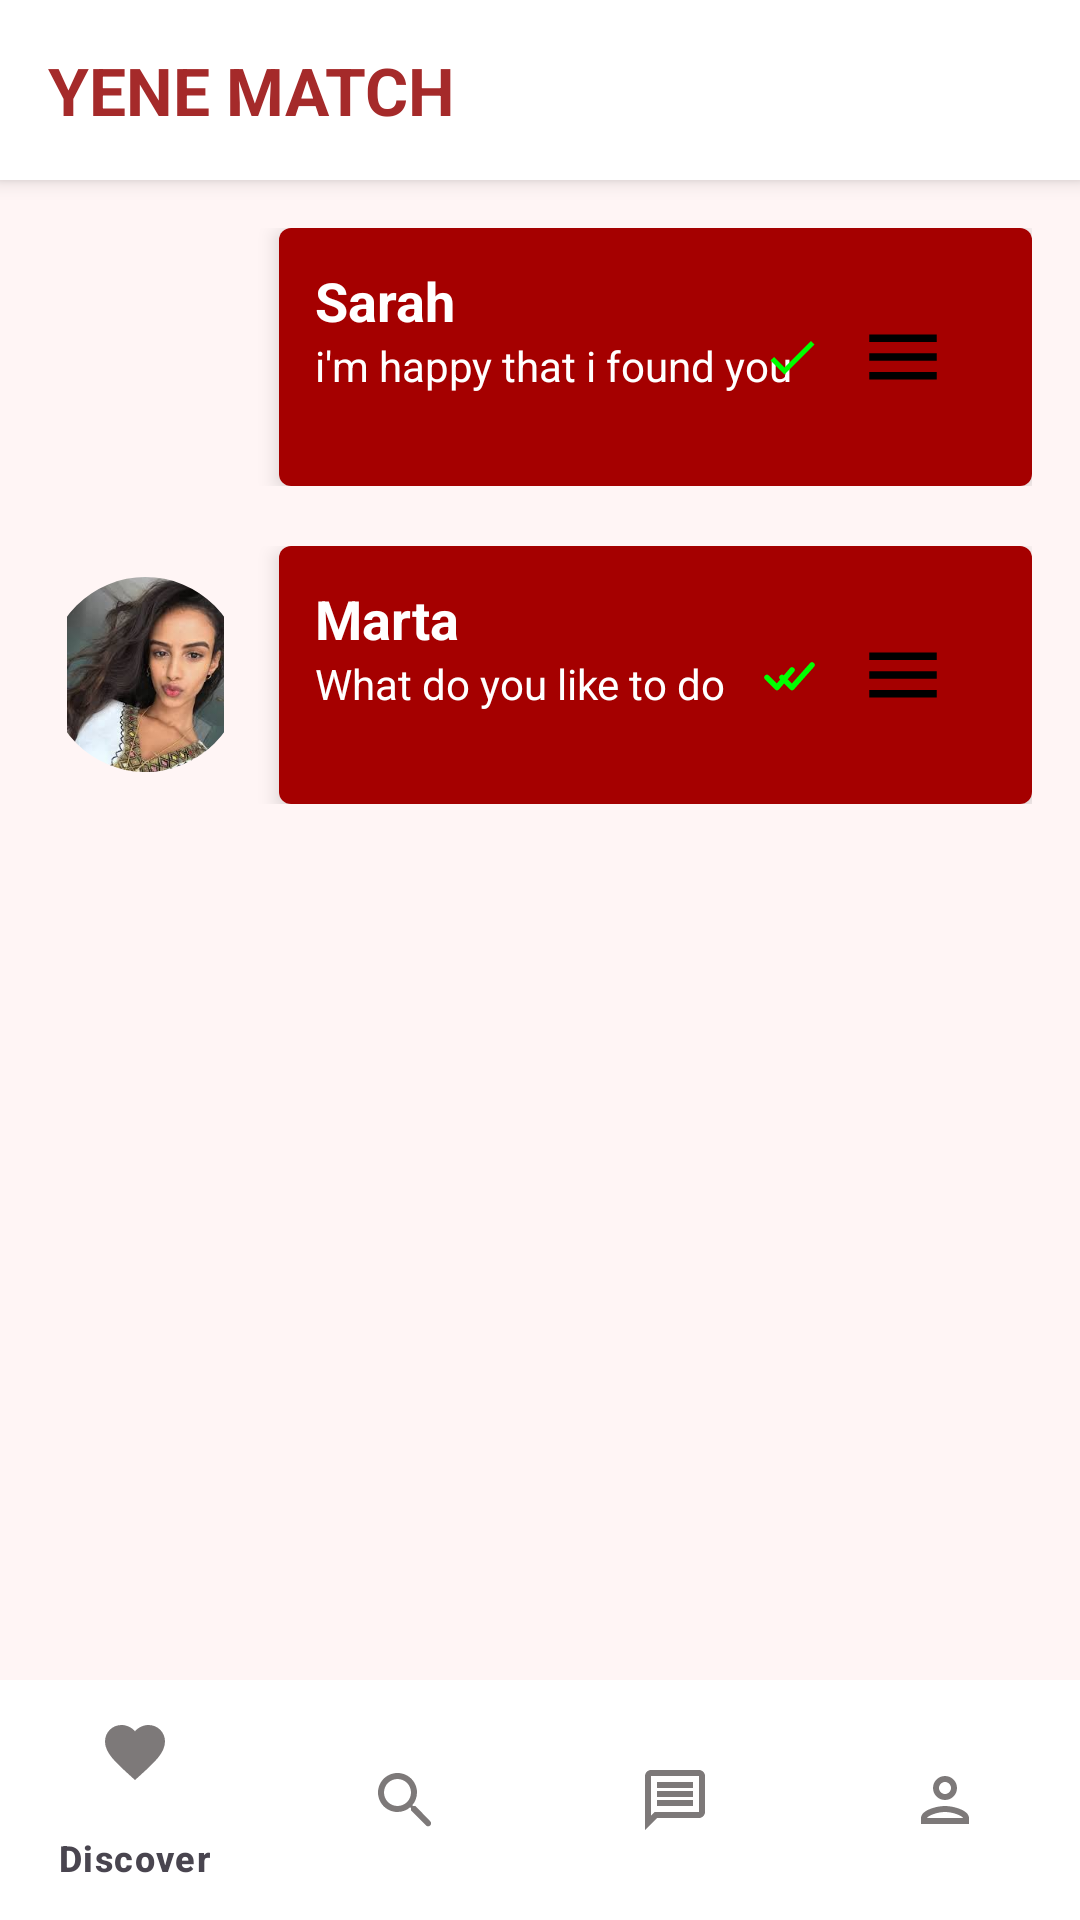

Reconstruct the res/layout file that produces this screen, plus the resources it refers to.
<!-- AndroidManifest.xml: application theme Theme.YeneMatch -->
<!-- res/layout/activity_messages.xml -->
<?xml version="1.0" encoding="utf-8"?>
<RelativeLayout
    xmlns:android="http://schemas.android.com/apk/res/android"
    xmlns:app="http://schemas.android.com/apk/res-auto"
    android:layout_width="match_parent"
    android:layout_height="match_parent"
    android:background="#FFF5F5">

    <RelativeLayout
        android:id="@+id/toolbar"
        android:layout_width="match_parent"
        android:layout_height="60dp"
        android:background="#FFFFFF"
        android:paddingHorizontal="16dp"
        android:elevation="4dp">

        <TextView
            android:layout_width="wrap_content"
            android:layout_height="wrap_content"
            android:layout_centerVertical="true"
            android:text="YENE MATCH"
            android:textColor="#A52A2A"
            android:textStyle="bold"
            android:textSize="22sp" />


    </RelativeLayout>

    <ScrollView
        android:layout_width="match_parent"
        android:layout_height="match_parent"
        android:layout_below="@id/toolbar"
        android:layout_above="@id/bottom_navigation">

        <LinearLayout
            android:layout_width="match_parent"
            android:layout_height="wrap_content"
            android:orientation="vertical"
            android:padding="16dp">

            <LinearLayout
                android:id="@+id/message_item_sarah"
                android:layout_width="match_parent"
                android:layout_height="wrap_content"
                android:orientation="horizontal"
                android:layout_marginBottom="20dp"
                android:gravity="center_vertical">

                <com.google.android.material.imageview.ShapeableImageView
                    android:layout_width="65dp"
                    android:layout_height="65dp"
                    android:src="@drawable/img_user1"
                    app:shapeAppearanceOverlay="@style/CircleImage" />

                <androidx.cardview.widget.CardView
                    android:layout_width="match_parent"
                    android:layout_height="wrap_content"
                    android:layout_marginStart="12dp"
                    app:cardElevation="4dp"
                    app:cardCornerRadius="4dp">

                    <RelativeLayout
                        android:layout_width="match_parent"
                        android:layout_height="wrap_content"
                        android:background="#A50000"
                        android:padding="12dp">

                        <TextView
                            android:id="@+id/txtName"
                            android:layout_width="wrap_content"
                            android:layout_height="wrap_content"
                            android:text="Sarah"
                            android:textColor="#FFFFFF"
                            android:textSize="18sp"
                            android:textStyle="bold" />

                        <TextView
                            android:layout_width="wrap_content"
                            android:layout_height="wrap_content"
                            android:layout_below="@id/txtName"
                            android:text="i'm happy that i found you"
                            android:textColor="#FFFFFF"
                            android:textSize="14sp" />

                        <androidx.constraintlayout.widget.ConstraintLayout
                            xmlns:android="http://schemas.android.com/apk/res/android"
                            xmlns:app="http://schemas.android.com/apk/res-auto"
                            android:layout_width="match_parent"
                            android:layout_height="wrap_content"
                            android:padding="16dp">

                            <ImageView
                                android:id="@+id/ivMenuHamburger"
                                android:layout_width="30dp"
                                android:layout_height="30dp"
                                android:src="@drawable/ic_menu_hamburger"
                                app:layout_constraintBottom_toBottomOf="parent"
                                app:layout_constraintEnd_toEndOf="parent"
                                app:layout_constraintTop_toTopOf="parent" />

                            <ImageView
                                android:id="@+id/ivCheck"
                                android:layout_width="20dp"
                                android:layout_height="20dp"
                                android:layout_marginEnd="12dp"
                                android:src="@drawable/ic_check"
                                app:layout_constraintBottom_toBottomOf="@id/ivMenuHamburger"
                                app:layout_constraintEnd_toStartOf="@id/ivMenuHamburger"
                                app:layout_constraintTop_toTopOf="@id/ivMenuHamburger" />

                        </androidx.constraintlayout.widget.ConstraintLayout>
                    </RelativeLayout>
                </androidx.cardview.widget.CardView>
            </LinearLayout>

            <LinearLayout
                android:id="@+id/message_item_marta"
                android:layout_width="match_parent"
                android:layout_height="wrap_content"
                android:orientation="horizontal"
                android:gravity="center_vertical">

                <com.google.android.material.imageview.ShapeableImageView
                    android:layout_width="65dp"
                    android:layout_height="65dp"
                    android:src="@drawable/img_user3"
                    app:shapeAppearanceOverlay="@style/CircleImage" />

                <androidx.cardview.widget.CardView
                    android:layout_width="match_parent"
                    android:layout_height="wrap_content"
                    android:layout_marginStart="12dp"
                    app:cardElevation="4dp"
                    app:cardCornerRadius="4dp">

                    <RelativeLayout
                        android:layout_width="match_parent"
                        android:layout_height="wrap_content"
                        android:background="#A50000"
                        android:padding="12dp">

                        <TextView
                            android:id="@+id/txtNameMarta"
                            android:layout_width="wrap_content"
                            android:layout_height="wrap_content"
                            android:text="Marta"
                            android:textColor="#FFFFFF"
                            android:textSize="18sp"
                            android:textStyle="bold" />

                        <TextView
                            android:layout_width="wrap_content"
                            android:layout_height="wrap_content"
                            android:layout_below="@id/txtNameMarta"
                            android:text="What do you like to do"
                            android:textColor="#FFFFFF"
                            android:textSize="14sp" />

                        <androidx.constraintlayout.widget.ConstraintLayout
                            xmlns:android="http://schemas.android.com/apk/res/android"
                            xmlns:app="http://schemas.android.com/apk/res-auto"
                            android:layout_width="match_parent"
                            android:layout_height="wrap_content"
                            android:padding="16dp">

                            <ImageView
                                android:id="@+id/ivMenuHamburger2"
                                android:layout_width="30dp"
                                android:layout_height="30dp"
                                android:src="@drawable/ic_menu_hamburger"
                                app:layout_constraintBottom_toBottomOf="parent"
                                app:layout_constraintEnd_toEndOf="parent"
                                app:layout_constraintTop_toTopOf="parent" />

                            <ImageView
                                android:id="@+id/ivCheck2"
                                android:layout_width="20dp"
                                android:layout_height="20dp"
                                android:layout_marginEnd="12dp"
                                android:src="@drawable/ic_double_check"
                                app:layout_constraintBottom_toBottomOf="@id/ivMenuHamburger2"
                                app:layout_constraintEnd_toStartOf="@id/ivMenuHamburger2"
                                app:layout_constraintTop_toTopOf="@id/ivMenuHamburger2" />

                        </androidx.constraintlayout.widget.ConstraintLayout>
                    </RelativeLayout>
                </androidx.cardview.widget.CardView>
            </LinearLayout>

        </LinearLayout>
    </ScrollView>

    <com.google.android.material.bottomnavigation.BottomNavigationView
        android:id="@+id/bottom_navigation"
        android:layout_width="match_parent"
        android:layout_height="wrap_content"
        android:layout_alignParentBottom="true"
        android:background="@color/white"
        app:itemIconTint="@color/nav_item_color"
        app:itemTextColor="@color/nav_item_color"
        app:menu="@menu/bottom_nav_menu" />

</RelativeLayout>
<!-- resources referenced by this layout -->
<resources>
  <color name="white">#FFFFFFFF</color>
  <!-- drawable ic_check (drawable) -->
  <vector xmlns:android="http://schemas.android.com/apk/res/android"
      android:width="24dp"
      android:height="24dp"
      android:viewportWidth="24"
      android:viewportHeight="24">
  
      <path
          android:fillColor="#00FF00"
          android:pathData="M9,16.17L4.83,12l-1.42,1.41L9,19 21,7l-1.41,-1.41z" />
  </vector>
  <!-- drawable ic_double_check (drawable) -->
  <vector xmlns:android="http://schemas.android.com/apk/res/android"
      android:width="24dp"
      android:height="24dp"
      android:viewportWidth="24"
      android:viewportHeight="24">
  
      
      <path
          android:fillColor="none"
          android:strokeColor="#00FF00"
          android:strokeWidth="2.2"
          android:strokeLineCap="round"
          android:strokeLineJoin="round"
          android:pathData="M2,13l4,4 6,-7"/>
  
      
      <path
          android:fillColor="none"
          android:strokeColor="#00FF00"
          android:strokeWidth="2.2"
          android:strokeLineCap="round"
          android:strokeLineJoin="round"
          android:pathData="M8,13l4,4 8,-9"/>
  </vector>
  <!-- drawable ic_menu_hamburger (drawable) -->
  <vector xmlns:android="http://schemas.android.com/apk/res/android"
      android:width="24dp"
      android:height="24dp"
      android:viewportWidth="24"
      android:viewportHeight="24"
      android:tint="#000000"> <path
      android:fillColor="@android:color/white"
      android:pathData="M3,18h18v-2L3,16v2zM3,13h18v-2L3,11v2zM3,6v2h18L21,6L3,6z"/>
  </vector>
  <!-- drawable img_user3: jpg bitmap (drawable, 7791 bytes) -->
  <style name="CircleImage">
          <item name="cornerSize">50%</item>
      </style>
  <style name="Theme.YeneMatch" parent="Base.Theme.YeneMatch" />
  <style name="Base.Theme.YeneMatch" parent="Theme.Material3.DayNight.NoActionBar">
          
          
      </style>
</resources>
